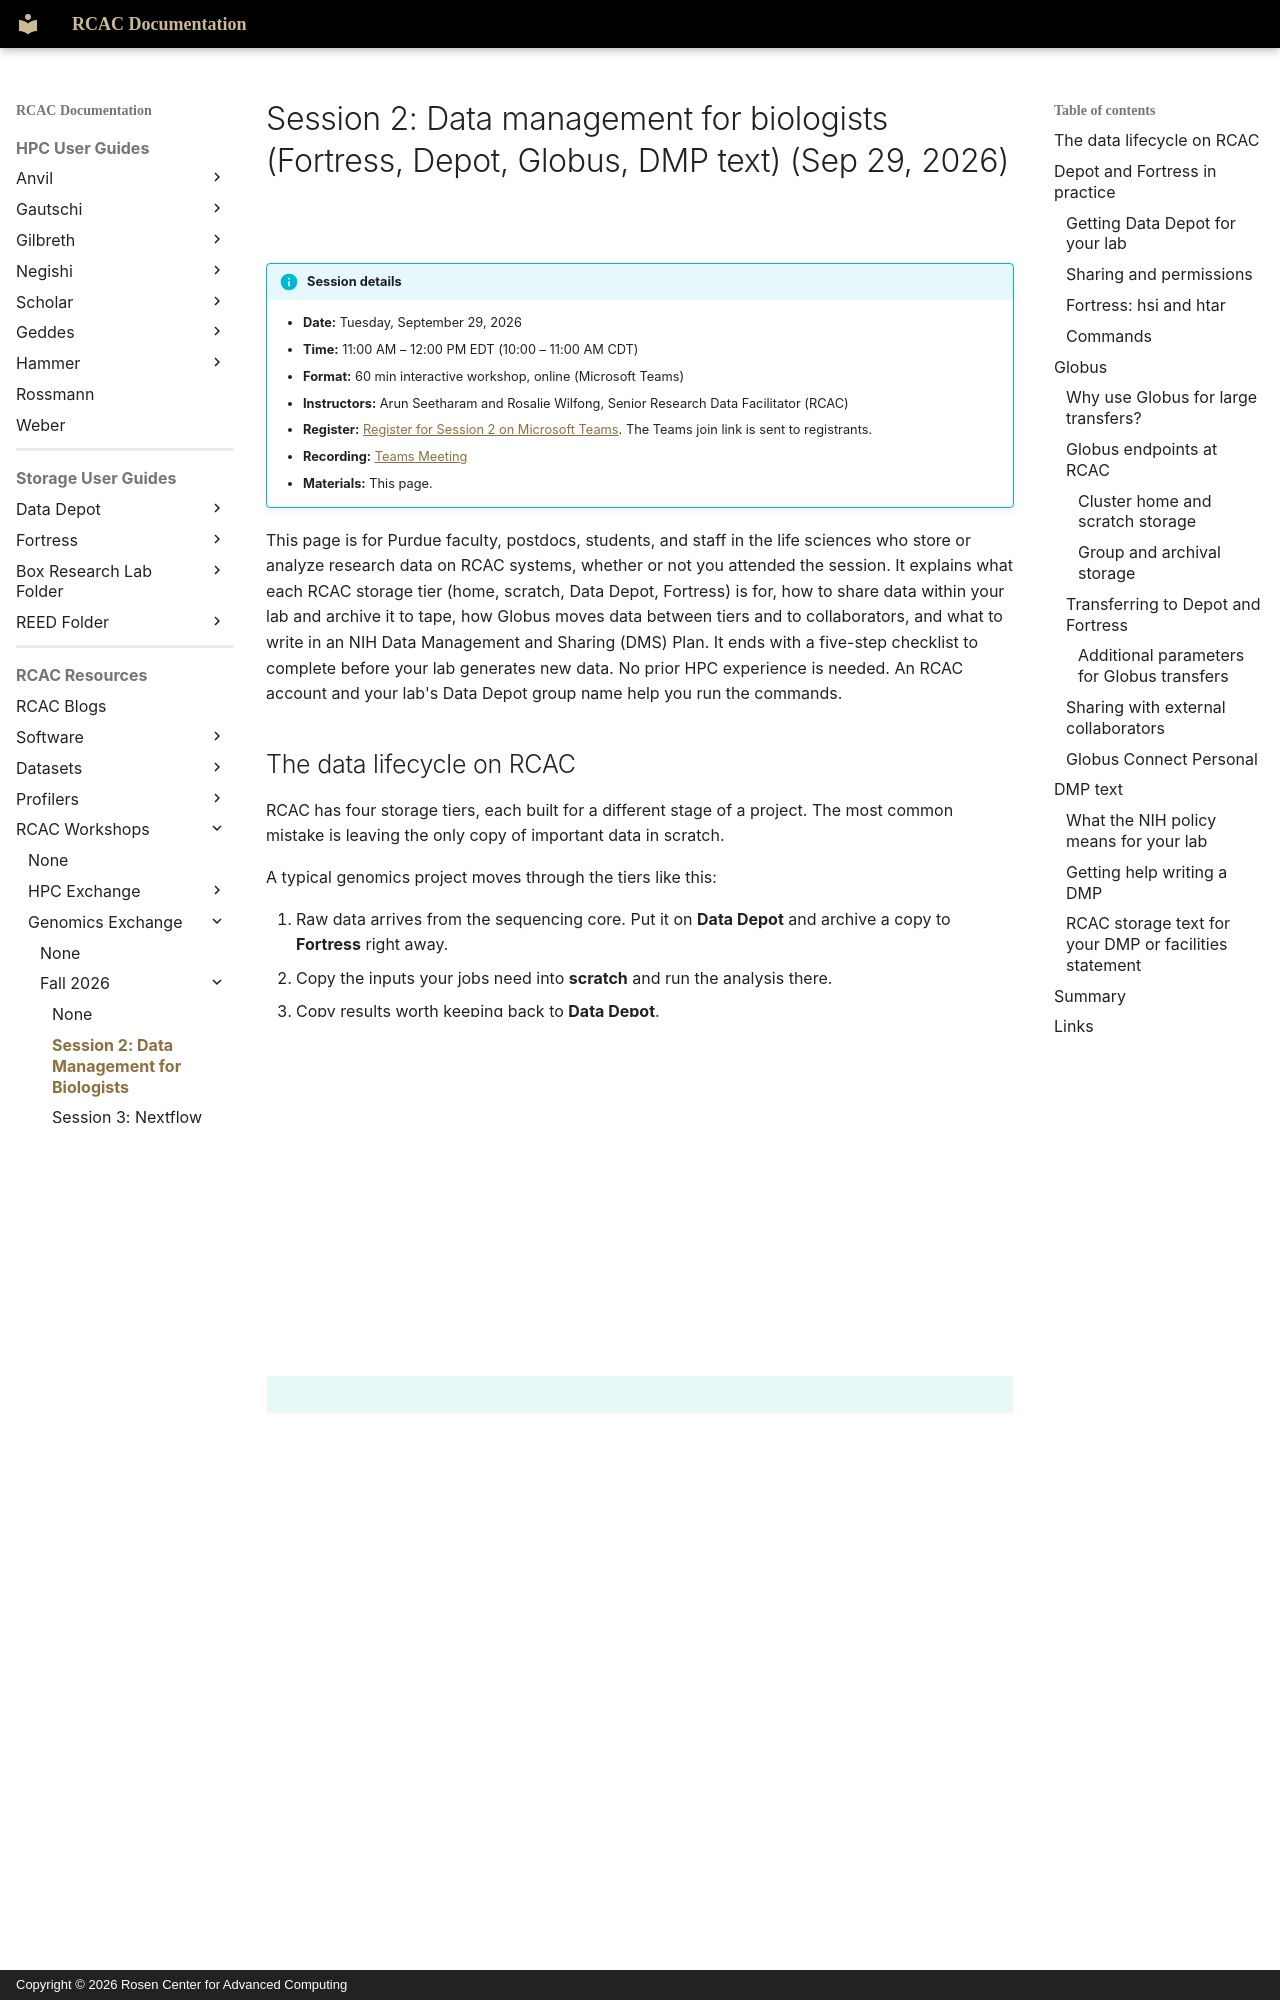

repository: PurdueRCAC/RCAC-Docs · page: workshops/genomics_exchange/fall2026/session2/index.html · generator: mkdocs · copyright: Copyright © 2026 Rosen Center for Advanced Computing

---
title: "Genomics Exchange Fall 2026 Session 2: Data management for biologists (Sep 29, 2026)"
tags:
  - Genomics Exchange
  - Data Management
  - Life Sciences
---

# Session 2: Data management for biologists (Fortress, Depot, Globus, DMP text) (Sep 29, 2026)

!!! info "Session details"
    - **Date:** Tuesday, September 29, 2026
    - **Time:** 11:00 AM – 12:00 PM EDT (10:00 – 11:00 AM CDT)
    - **Format:** 60 min interactive workshop, online (Microsoft Teams)
    - **Instructors:** Arun Seetharam and Rosalie Wilfong, Senior Research Data Facilitator (RCAC)
    - **Register:** [Register for Session 2 on Microsoft Teams](https://events.teams.microsoft.com/event/f99c5474-7bdf-4987-9391-52e14578676b@4130bd39-7c53-419c-b1e5-8758d6d63f21). The Teams join link is sent to registrants.
    - **Recording:** [Teams Meeting](https://purdue0-my.sharepoint.com/:v:/g/personal/aseethar_purdue_edu/IQD3sXpQX1_uRLU_QEjT0I5cAZgXip9Jw0Kzmygk3vhSeoM?nav=eyJyZWZlcnJhbEluZm8iOnsicmVmZXJyYWxBcHAiOiJTdHJlYW1XZWJBcHAiLCJyZWZlcnJhbFZpZXciOiJTaGFyZURpYWxvZy1MaW5rIiwicmVmZXJyYWxBcHBQbGF0Zm9ybSI6IldlYiIsInJlZmVycmFsTW9kZSI6InZpZXcifX0%3D&e=XqbHxb)
    - **Materials:** This page.

This page is for Purdue faculty, postdocs, students, and staff in the life sciences who store or analyze research data on RCAC systems, whether or not you attended the session. It explains what each RCAC storage tier (home, scratch, Data Depot, Fortress) is for, how to share data within your lab and archive it to tape, how Globus moves data between tiers and to collaborators, and what to write in an NIH Data Management and Sharing (DMS) Plan. It ends with a five-step checklist to complete before your lab generates new data. No prior HPC experience is needed. An RCAC account and your lab's Data Depot group name help you run the commands.
